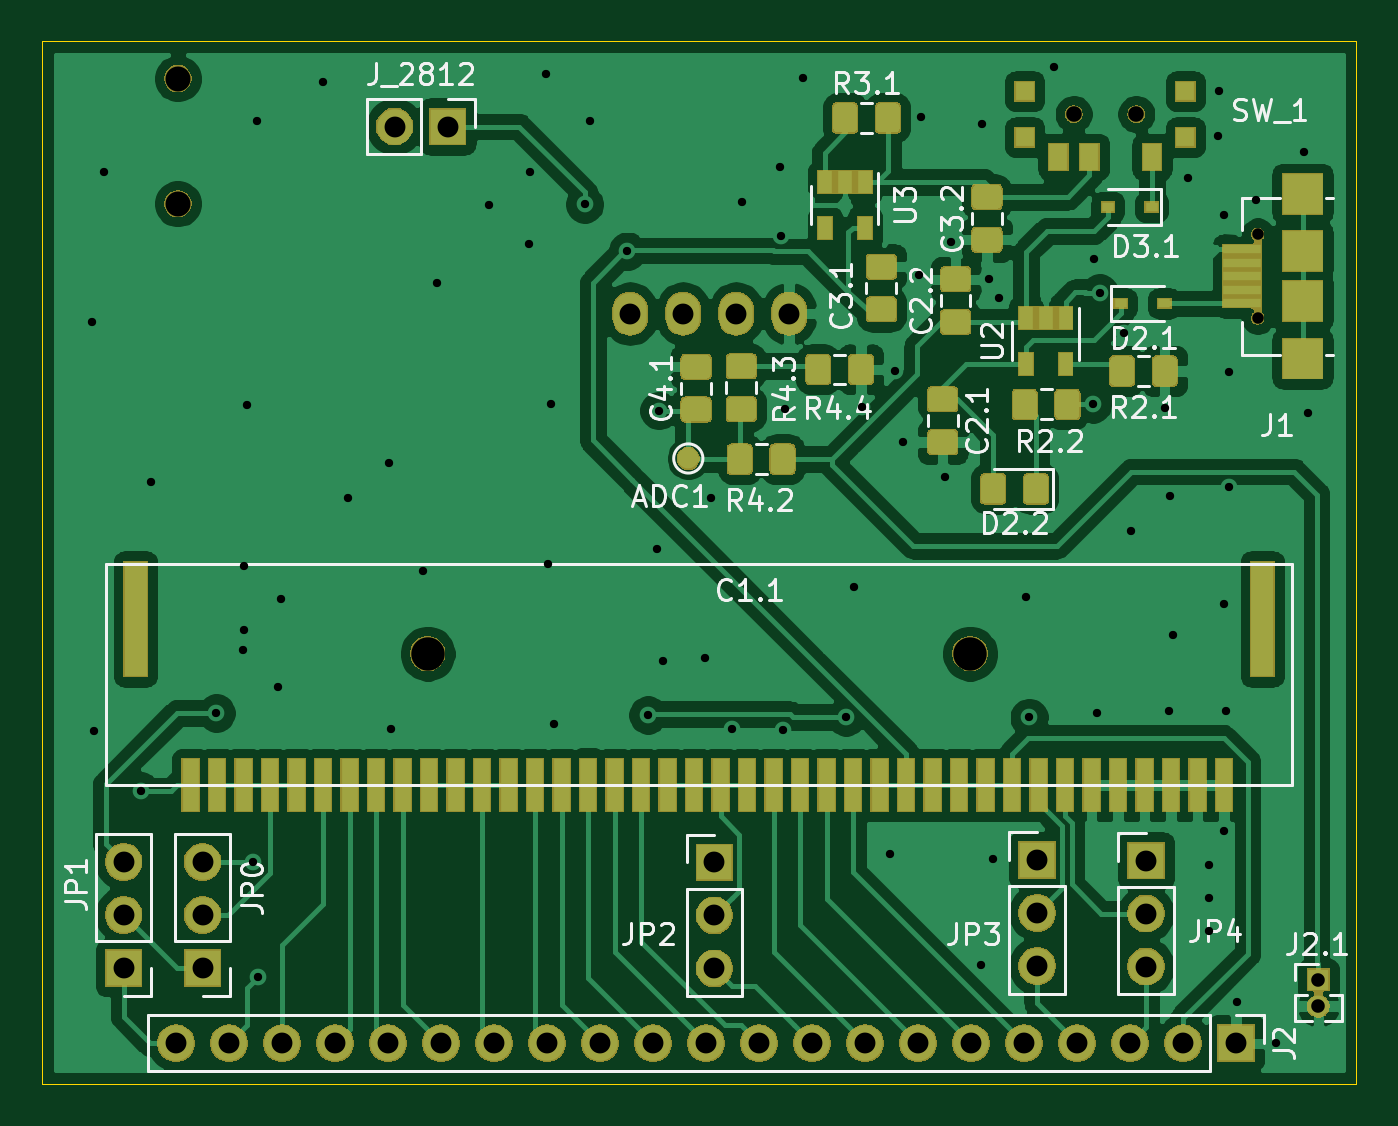
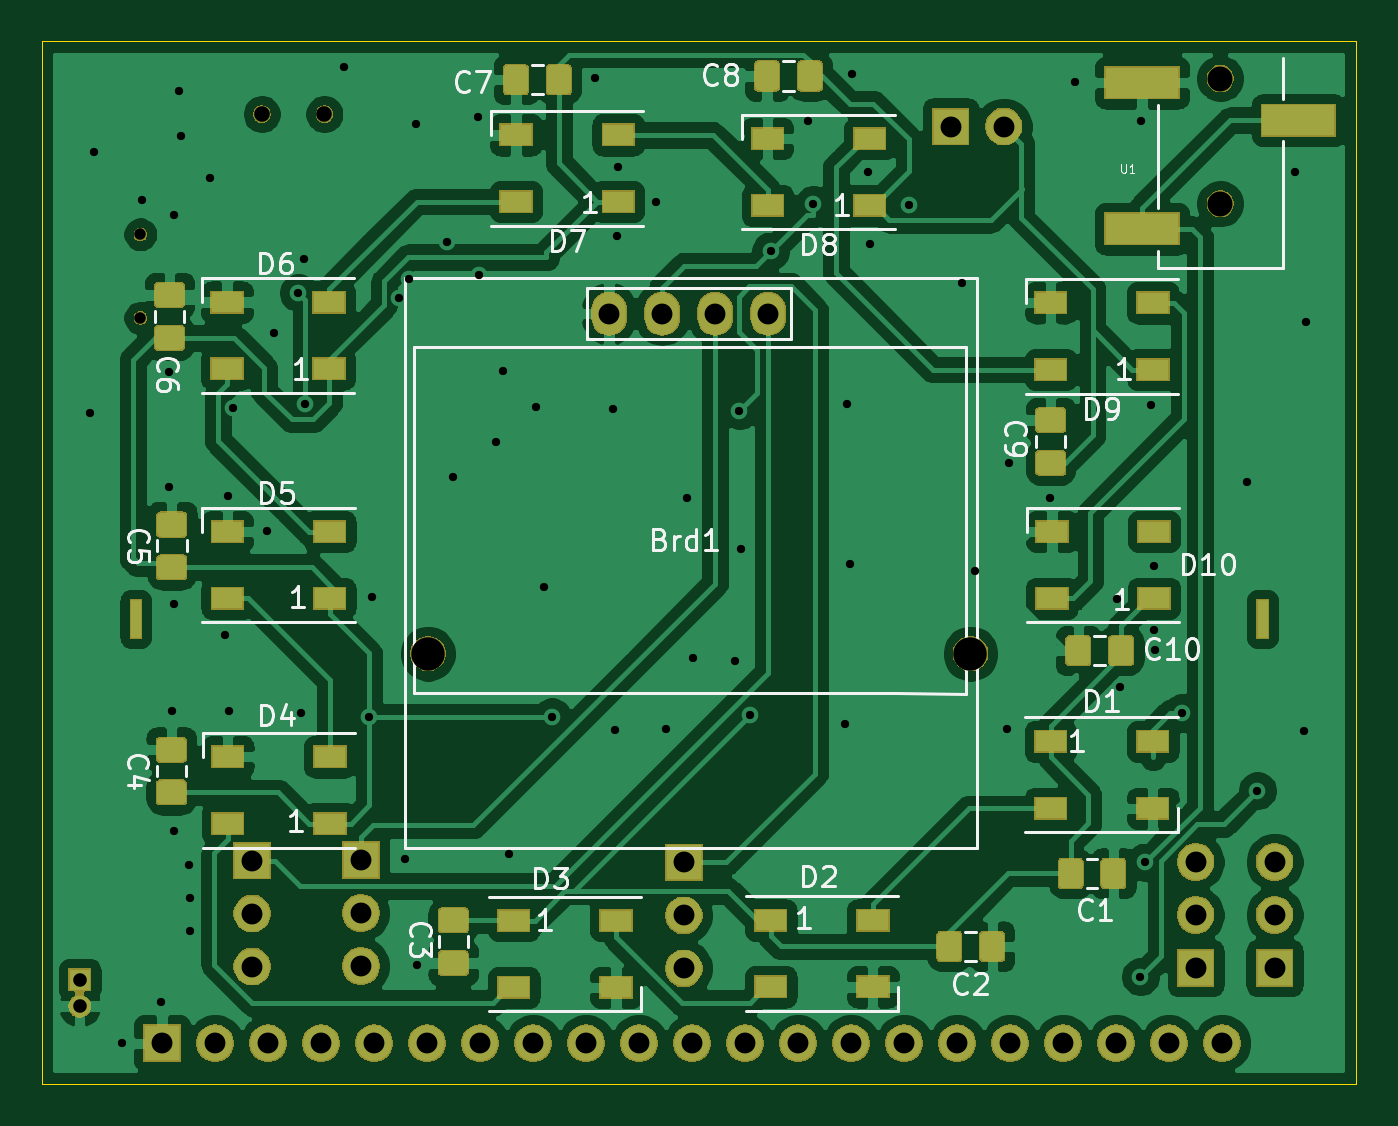
Circuit board: 8 layer files. Board 63.0 x 50.0 mm.
- bottom_copper: microbit_hat1_rd-B_Cu.gbr (227065 bytes)
- bottom_mask: microbit_hat1_rd-B_Mask.gbr (71256 bytes)
- bottom_silk: microbit_hat1_rd-B_SilkS.gbr (23197 bytes)
- outline: microbit_hat1_rd-Edge_Cuts.gbr (735 bytes)
- top_copper: microbit_hat1_rd-F_Cu.gbr (190488 bytes)
- top_mask: microbit_hat1_rd-F_Mask.gbr (78908 bytes)
- top_silk: microbit_hat1_rd-F_SilkS.gbr (30169 bytes)
- drill: microbit_hat1_rd.drl (2724 bytes)

=== bottom_copper: microbit_hat1_rd-B_Cu.gbr (227065 bytes, source omitted) ===
=== bottom_mask: microbit_hat1_rd-B_Mask.gbr (71256 bytes, source omitted) ===
=== bottom_silk: microbit_hat1_rd-B_SilkS.gbr (23197 bytes, source omitted) ===
=== outline: microbit_hat1_rd-Edge_Cuts.gbr ===
G04 #@! TF.GenerationSoftware,KiCad,Pcbnew,5.1.5-52549c5~84~ubuntu16.04.1*
G04 #@! TF.CreationDate,2020-03-24T16:17:07-03:00*
G04 #@! TF.ProjectId,microbit_hat1_rd,6d696372-6f62-4697-945f-686174315f72,rev?*
G04 #@! TF.SameCoordinates,Original*
G04 #@! TF.FileFunction,Profile,NP*
%FSLAX46Y46*%
G04 Gerber Fmt 4.6, Leading zero omitted, Abs format (unit mm)*
G04 Created by KiCad (PCBNEW 5.1.5-52549c5~84~ubuntu16.04.1) date 2020-03-24 16:17:07*
%MOMM*%
%LPD*%
G04 APERTURE LIST*
%ADD10C,0.050000*%
G04 APERTURE END LIST*
D10*
X209660000Y-78200000D02*
X209660000Y-128200000D01*
X146660000Y-128200000D02*
X209660000Y-128200000D01*
X146660000Y-78200000D02*
X146660000Y-128200000D01*
X146660000Y-78200000D02*
X209660000Y-78200000D01*
M02*

=== top_copper: microbit_hat1_rd-F_Cu.gbr (190488 bytes, source omitted) ===
=== top_mask: microbit_hat1_rd-F_Mask.gbr (78908 bytes, source omitted) ===
=== top_silk: microbit_hat1_rd-F_SilkS.gbr (30169 bytes, source omitted) ===
=== drill: microbit_hat1_rd.drl ===
M48
; DRILL file {KiCad 5.1.5-52549c5~84~ubuntu16.04.1} date Tue 24 Mar 2020 04:17:17 PM -03
; FORMAT={-:-/ absolute / inch / decimal}
; #@! TF.CreationDate,2020-03-24T16:17:17-03:00
; #@! TF.GenerationSoftware,Kicad,Pcbnew,5.1.5-52549c5~84~ubuntu16.04.1
FMAT,2
INCH
T1C0.0157
T2C0.0256
T3C0.0295
T4C0.0394
T5C0.0197
T6C0.0217
T7C0.0472
T8C0.0630
%
G90
G05
T1
X5.869Y-3.6087
X5.8726Y-4.3812
X5.8905Y-3.3257
X5.9606Y-4.4933
X5.9803Y-3.9105
X6.1032Y-4.3467
X6.154Y-4.228
X6.1556Y-4.1893
X6.1562Y-4.0688
X6.1613Y-3.766
X6.1717Y-4.6281
X6.1808Y-3.2303
X6.1812Y-4.8442
X6.2194Y-4.2983
X6.2249Y-4.132
X6.3048Y-3.1567
X6.3514Y-3.9406
X6.4291Y-3.8743
X6.4335Y-4.3771
X6.4927Y-4.0782
X6.5186Y-3.5361
X6.6179Y-3.3874
X6.6924Y-3.4619
X6.6959Y-3.3251
X6.725Y-3.1411
X6.7299Y-4.0664
X6.7342Y-3.7646
X6.7395Y-4.3671
X6.7981Y-3.3869
X6.8082Y-3.2305
X6.8789Y-3.4755
X6.9173Y-4.3504
X6.9352Y-4.0378
X6.9379Y-3.776
X6.946Y-4.2482
X7.0256Y-4.2439
X7.0371Y-3.9416
X7.0765Y-4.3776
X7.0958Y-3.3822
X7.1666Y-3.317
X7.1693Y-3.4474
X7.1727Y-4.3785
X7.1762Y-3.7733
X7.2095Y-3.1494
X7.2913Y-4.3543
X7.3059Y-4.1096
X7.3212Y-3.7699
X7.3735Y-4.6131
X7.3838Y-3.7024
X7.398Y-3.8353
X7.4287Y-3.5194
X7.4319Y-3.2222
X7.4789Y-3.9021
X7.4898Y-3.4584
X7.5467Y-4.8217
X7.5483Y-3.2357
X7.5619Y-3.5283
X7.5688Y-4.6219
X7.5795Y-3.5646
X7.6309Y-4.1271
X7.6369Y-4.3552
X7.6836Y-3.1288
X7.7566Y-3.7643
X7.7597Y-3.4904
X7.7642Y-4.3464
X7.7699Y-3.5538
X7.8153Y-3.63
X7.8285Y-4.003
X7.8931Y-3.7715
X7.9003Y-4.3429
X7.903Y-3.9373
X7.9076Y-4.1995
X7.9362Y-3.3379
X7.9754Y-4.6952
X7.9754Y-4.7587
X7.9757Y-4.633
X7.9922Y-3.2588
X7.9949Y-3.1735
X8.0044Y-4.5691
X8.0046Y-4.1419
X8.0052Y-3.407
X8.0086Y-4.3422
X8.014Y-3.9198
X8.0148Y-3.7041
X8.0297Y-4.8923
X8.0646Y-3.3781
X8.1029Y-4.9699
X8.155Y-3.2878
X8.1638Y-3.7809
T2
X8.1825Y-4.8497
X8.1825Y-4.8997
T3
X7.7209Y-3.2168
X7.8391Y-3.2168
T4
X7.6519Y-4.6241
X7.6519Y-4.7241
X7.6519Y-4.8241
X6.0771Y-4.6278
X6.0771Y-4.7278
X6.0771Y-4.8278
X7.8572Y-4.6251
X7.8572Y-4.7251
X7.8572Y-4.8251
X6.0272Y-4.9698
X6.1272Y-4.9698
X6.2272Y-4.9698
X6.3272Y-4.9698
X6.4272Y-4.9698
X6.5272Y-4.9698
X6.6272Y-4.9698
X6.7272Y-4.9698
X6.8272Y-4.9698
X6.9272Y-4.9698
X7.0272Y-4.9698
X7.1272Y-4.9698
X7.2272Y-4.9698
X7.3272Y-4.9698
X7.4272Y-4.9698
X7.5272Y-4.9698
X7.6272Y-4.9698
X7.7272Y-4.9698
X7.8272Y-4.9698
X7.9272Y-4.9698
X8.0272Y-4.9698
X5.9282Y-4.6278
X5.9282Y-4.7278
X5.9282Y-4.8278
X7.0429Y-4.6287
X7.0429Y-4.7287
X7.0429Y-4.8287
X6.4394Y-3.2402
X6.5394Y-3.2402
X6.8838Y-3.5933
X6.9838Y-3.5933
X7.0838Y-3.5933
X7.1838Y-3.5933
T6
X8.068Y-3.4437
X8.068Y-3.6011
T7
X6.0307Y-3.1496
X6.0307Y-3.3858
T8
X6.5019Y-4.2347
X7.5255Y-4.2347
T5
G00X5.9507Y-4.1437
M15
G01X5.9507Y-4.1949
M16
G05
G00X8.0767Y-4.1437
M15
G01X8.0767Y-4.1949
M16
G05
T0
M30

